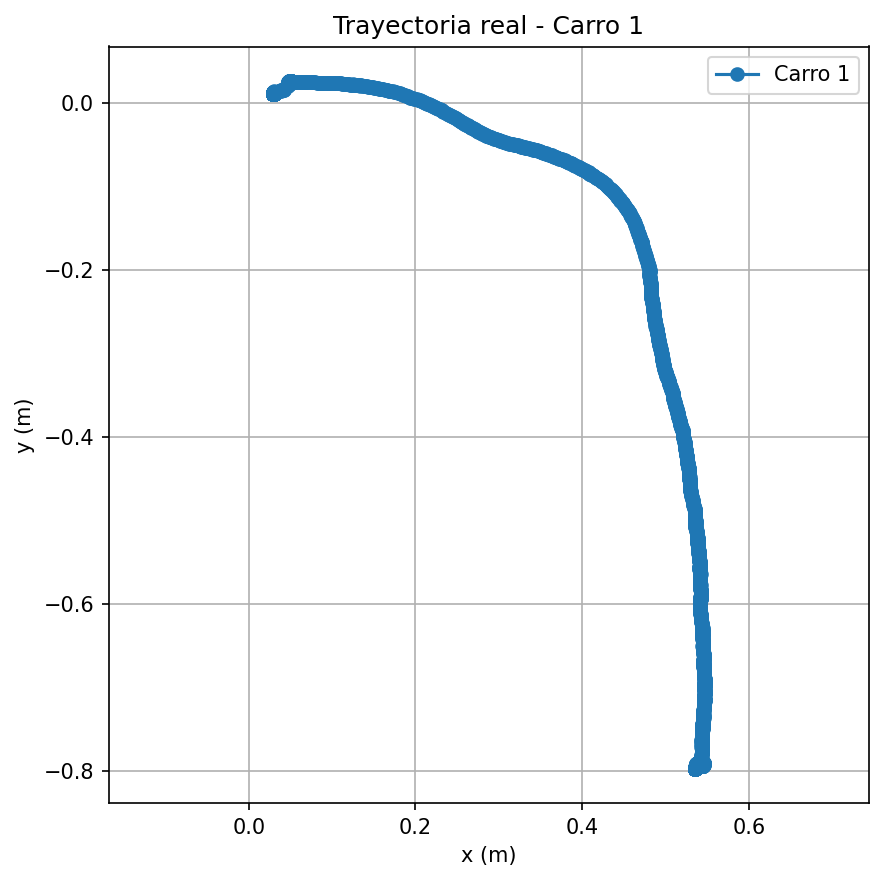

Data behind this chart, as committed beside it:
time, x, y
0.01176, 0.02946, 0.01421
0.08807, 0.02961, 0.0143
0.1341, 0.02971, 0.01436
0.1781, 0.0299, 0.01425
0.2284, 0.02993, 0.01401
0.259, 0.03008, 0.01415
0.2886, 0.02985, 0.01395
0.3214, 0.02999, 0.01394
0.3519, 0.02994, 0.01385
0.3874, 0.02978, 0.0135
0.4199, 0.03013, 0.01417
0.4536, 0.03004, 0.01392
0.4848, 0.03017, 0.01407
0.517, 0.03021, 0.01429
0.551, 0.03017, 0.01413
0.5948, 0.02987, 0.01388
0.6262, 0.03004, 0.0141
0.6615, 0.03006, 0.014
0.6918, 0.03009, 0.01385
0.7265, 0.03005, 0.01403
0.761, 0.02997, 0.01402
0.7933, 0.02986, 0.0139
0.8243, 0.02993, 0.01384
0.8542, 0.02999, 0.01387
0.8837, 0.03009, 0.01429
0.9146, 0.03001, 0.014
0.9522, 0.03, 0.01408
0.9807, 0.02997, 0.01379
1.015, 0.02986, 0.01374
1.628, 0.02989, 0.01386
1.68, 0.02981, 0.01352
1.725, 0.0299, 0.01358
1.759, 0.02996, 0.01362
1.793, 0.02996, 0.01387
1.824, 0.03, 0.01382
1.854, 0.03016, 0.01397
1.886, 0.03025, 0.01414
1.914, 0.03014, 0.0138
1.95, 0.03013, 0.01377
1.984, 0.03012, 0.01376
2.021, 0.03013, 0.01358
2.054, 0.03012, 0.01352
2.087, 0.03001, 0.01343
2.121, 0.02989, 0.01333
2.16, 0.02995, 0.01353
2.202, 0.02984, 0.0135
2.241, 0.02992, 0.01356
2.272, 0.02993, 0.01373
2.305, 0.03013, 0.01372
2.337, 0.03019, 0.01413
2.368, 0.03012, 0.01416
2.401, 0.03022, 0.01428
2.435, 0.03029, 0.01436
2.472, 0.03023, 0.01407
2.507, 0.02994, 0.01373
2.539, 0.02999, 0.01362
2.572, 0.02992, 0.01351
2.605, 0.02997, 0.01357
2.64, 0.03012, 0.01392
2.677, 0.03022, 0.01401
... 20,865 more rows
